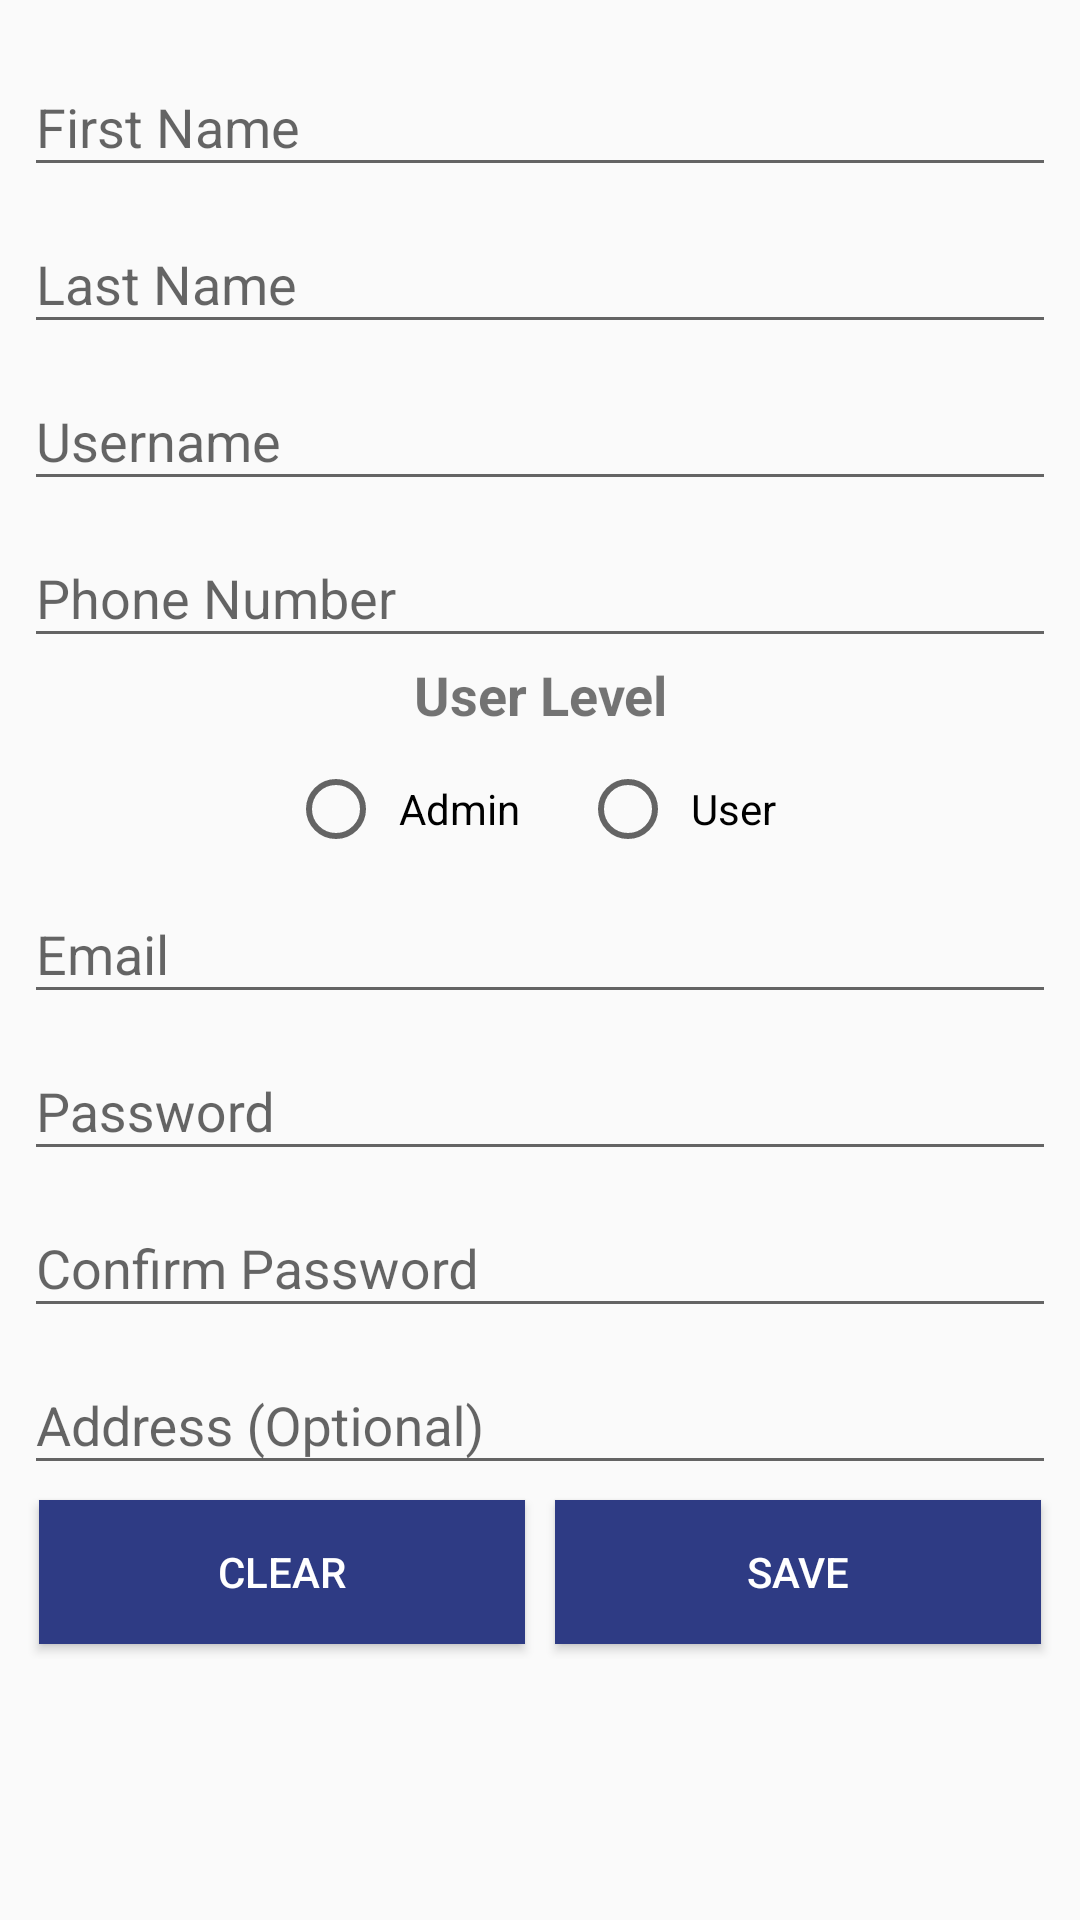

Reconstruct the res/layout file that produces this screen, plus the resources it refers to.
<!-- AndroidManifest.xml: application theme InventoryManagement -->
<!-- res/layout/newuser.xml -->
<LinearLayout android:layout_width="match_parent"
    android:layout_height="match_parent"
    xmlns:app="http://schemas.android.com/apk/res-auto"
    android:orientation="vertical"
   android:background="@drawable/splash"
    xmlns:android="http://schemas.android.com/apk/res/android">

    <ScrollView
        android:layout_width="match_parent"
        android:layout_height="match_parent">

        <LinearLayout

            android:layout_width="fill_parent"
            android:layout_height="match_parent"
            android:orientation="vertical"
            android:focusableInTouchMode="true"
            android:paddingLeft="8dp"
            android:paddingRight="8dp"
            android:layout_marginTop="10dp">

            <com.google.android.material.textfield.TextInputLayout
                android:id="@+id/firstnameLayout"
                android:layout_width="match_parent"
                android:layout_height="wrap_content">
                <EditText
                    android:id="@+id/firstnameText"
                    android:layout_width="match_parent"
                    android:layout_height="wrap_content"
                    android:maxLines="1"
                    android:hint="First Name"
                    android:inputType="textCapSentences"/>
            </com.google.android.material.textfield.TextInputLayout>

            <com.google.android.material.textfield.TextInputLayout
                android:id="@+id/lastnameLayout"
                android:layout_width="match_parent"
                android:layout_height="wrap_content">
                <EditText
                    android:id="@+id/lastnameText"
                    android:layout_width="match_parent"
                    android:layout_height="wrap_content"
                    android:maxLines="1"
                    android:hint="Last Name"
                    android:inputType="textCapSentences"/>
            </com.google.android.material.textfield.TextInputLayout>

            <com.google.android.material.textfield.TextInputLayout
                android:id="@+id/userLayout"
                android:layout_width="match_parent"
                android:layout_height="wrap_content">

                <EditText
                    android:id="@+id/txtUsername"
                    android:layout_width="match_parent"

                    android:maxLines="1"
                    android:layout_height="wrap_content"
                    android:hint="Username" />
            </com.google.android.material.textfield.TextInputLayout>
            <com.google.android.material.textfield.TextInputLayout
                android:id="@+id/phoneLayout"
                android:layout_width="match_parent"
                android:layout_height="wrap_content">
                <EditText
                    android:id="@+id/phoneText"
                    android:layout_width="match_parent"
                    android:layout_height="wrap_content"
                    android:maxLines="1"
                    android:hint="Phone Number"
                    android:inputType="number"/>
            </com.google.android.material.textfield.TextInputLayout>



            <com.google.android.material.textfield.TextInputLayout
                android:id="@+id/userlevelLayout"
                android:layout_width="match_parent"
                android:layout_height="wrap_content">


                <TextView
                    android:id="@+id/textView4"
                    android:layout_width="match_parent"
                    android:layout_height="wrap_content"
                    android:layout_weight="1"
                    android:textStyle="bold"
                    android:textSize="18sp"
                    android:textAlignment="center"
                    android:text="User Level" />

                <RadioGroup
                    android:layout_width="match_parent"
                    android:orientation="horizontal"
                    android:layout_marginTop="10dp"
                    android:gravity="center"
                    android:layout_height="match_parent" >

                    <RadioButton
                        android:id="@+id/radioAdmin"
                        android:layout_width="wrap_content"
                        android:layout_height="wrap_content"
                        android:padding="5dp"
                        android:text="Admin" />

                    <RadioButton
                        android:id="@+id/radioUser"
                        android:layout_width="wrap_content"
                        android:layout_height="wrap_content"
                        android:padding="5dp"
                        android:layout_marginLeft="15dp"
                        android:text="User" />
                </RadioGroup>
            </com.google.android.material.textfield.TextInputLayout>

            <com.google.android.material.textfield.TextInputLayout
                android:id="@+id/emailLayout"
                android:layout_width="match_parent"
                android:layout_height="wrap_content">
                <EditText
                    android:id="@+id/emailText"
                    android:layout_width="match_parent"
                    android:layout_height="wrap_content"
                    android:inputType="textEmailAddress"
                    android:hint="Email" />


            </com.google.android.material.textfield.TextInputLayout>

            <com.google.android.material.textfield.TextInputLayout
                android:id="@+id/passLayout"
                android:layout_width="match_parent"
                android:layout_height="wrap_content">
                <EditText
                    android:id="@+id/passText"
                    android:layout_width="match_parent"
                    android:layout_height="wrap_content"
                    android:inputType="textPassword"
                    android:hint="Password" />

            </com.google.android.material.textfield.TextInputLayout>
            <com.google.android.material.textfield.TextInputLayout
                android:id="@+id/confirmpassLayout"
                android:layout_width="match_parent"
                android:layout_height="wrap_content">
                <EditText
                    android:id="@+id/pass1Text"
                    android:layout_width="match_parent"
                    android:layout_height="wrap_content"
                    android:inputType="textPassword"
                    android:hint="Confirm Password" />

            </com.google.android.material.textfield.TextInputLayout>
            <com.google.android.material.textfield.TextInputLayout
                android:id="@+id/addrLayout"
                android:layout_width="match_parent"
                android:layout_height="wrap_content">
                <EditText
                    android:id="@+id/addrText"
                    android:layout_width="match_parent"
                    android:layout_height="wrap_content"
                    android:inputType="textCapSentences"
                    android:hint="Address (Optional)" />

            </com.google.android.material.textfield.TextInputLayout>

            <LinearLayout
                android:layout_width="match_parent"
                android:orientation="horizontal"
                android:layout_height="wrap_content">
                <Button android:id="@+id/btn_clear"
                    android:layout_width="fill_parent"
                    android:layout_height="wrap_content"
                    android:text="CLEAR"
                    android:layout_weight="1"
                    android:background="?attr/colorPrimary"
                    android:layout_margin="5dp"
                    android:textColor="@android:color/white"
                    android:onClick="clear" />

                <Button android:id="@+id/btn_add"
                    android:layout_width="fill_parent"
                    android:layout_height="wrap_content"
                    android:text="Save"
                    android:layout_weight="1"
                    android:background="?attr/colorPrimary"
                    android:layout_margin="5dp"
                    android:textColor="@android:color/white"
                   />
            </LinearLayout>

        </LinearLayout>
    </ScrollView>

</LinearLayout>
<!-- resources referenced by this layout -->
<resources>
  <style name="InventoryManagement" parent="Theme.AppCompat.Light.DarkActionBar">
          
          <item name="colorPrimary">@color/colorPrimary</item>
          <item name="colorPrimaryDark">@color/colorPrimaryDark</item>
          <item name="colorAccent">@color/colorAccent</item>
      </style>
  <color name="colorPrimary">#2e3b84</color>
  <color name="colorPrimaryDark">#25317b</color>
  <color name="colorAccent">#ff4040</color>
</resources>
